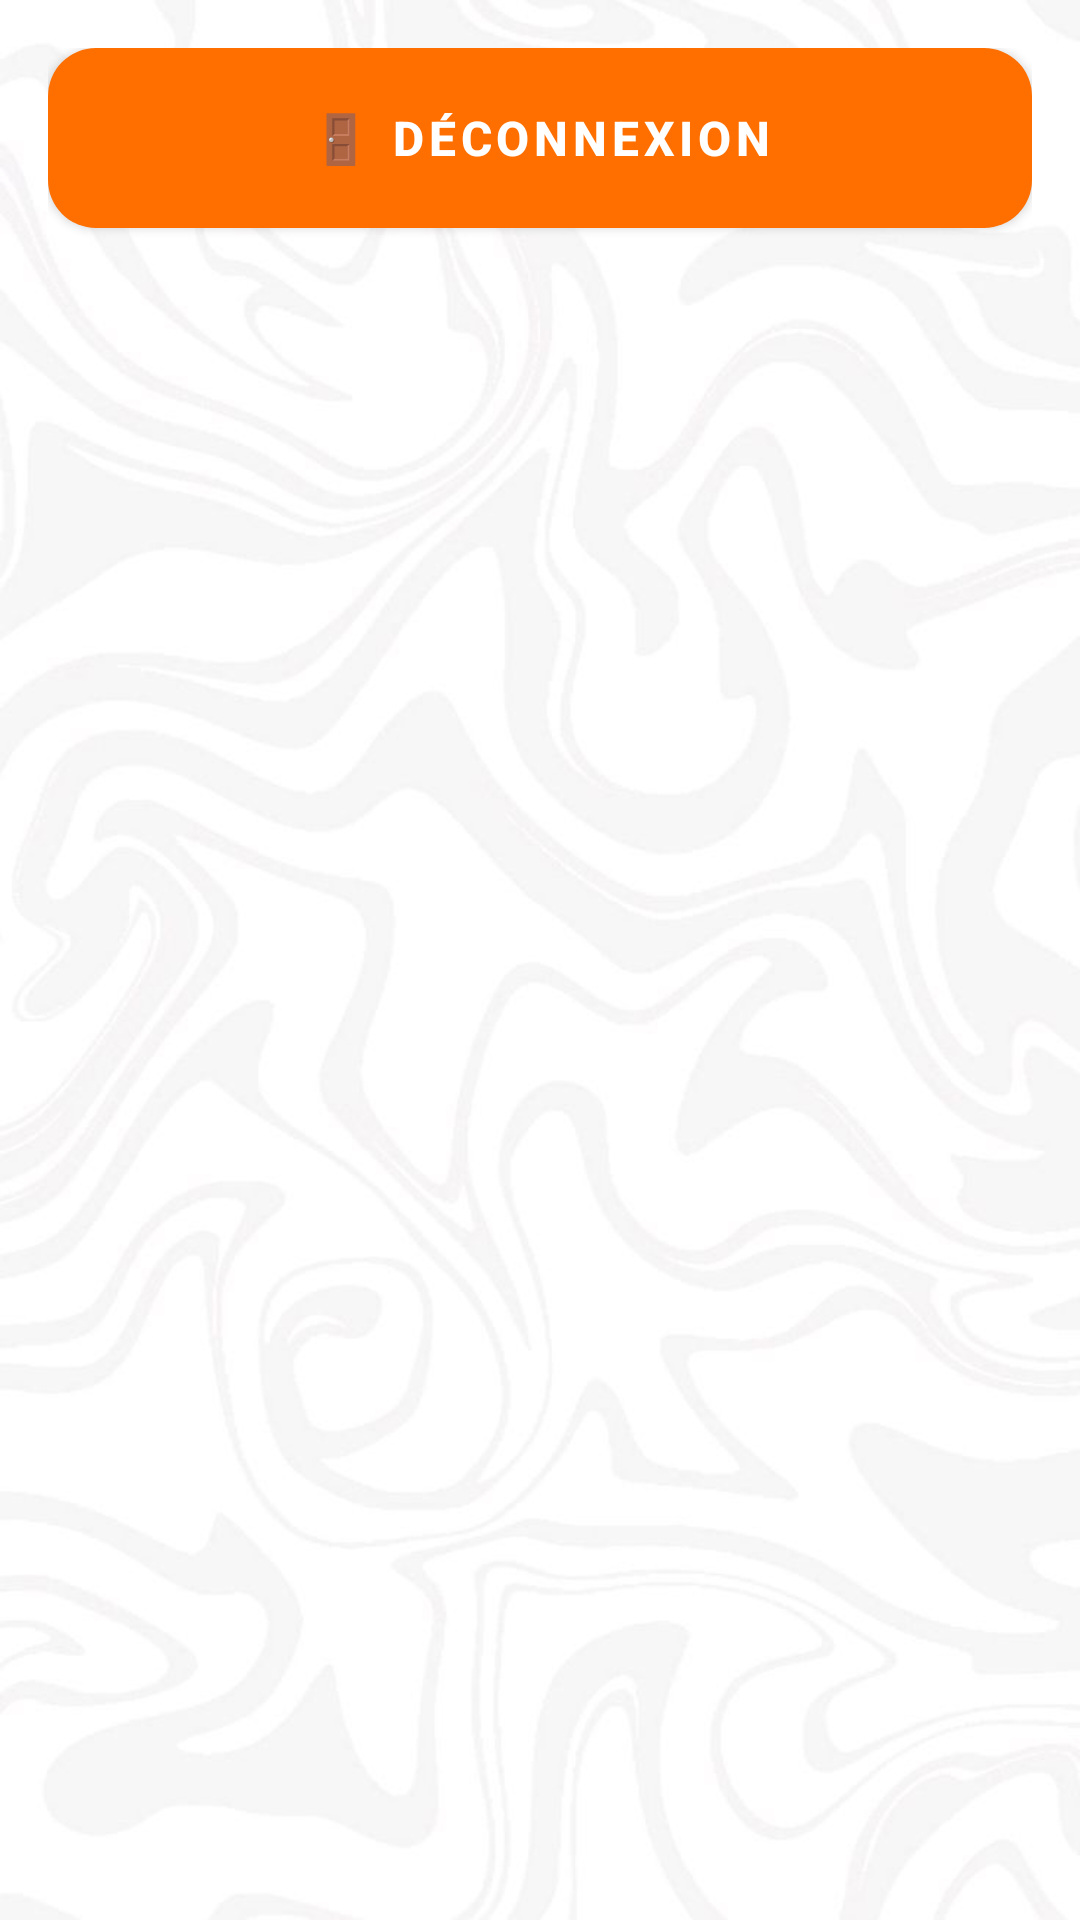

The Android layout XML behind this screen, and the referenced resources:
<!-- AndroidManifest.xml: application theme AppTheme -->
<!-- res/layout/nav_footer.xml -->
<?xml version="1.0" encoding="utf-8"?>
<LinearLayout xmlns:android="http://schemas.android.com/apk/res/android"
    android:layout_width="match_parent"
    android:layout_height="wrap_content"
    android:orientation="vertical"
    android:padding="16dp">

    
    <Button
        android:id="@+id/btnLogout"
        android:layout_width="match_parent"
        android:layout_height="60dp"
        android:text="🚪 DÉCONNEXION"
        android:textSize="16sp"
        android:textStyle="bold"
        android:textColor="@color/white"
        android:background="@drawable/btn_fun"
        android:letterSpacing="0.1" />

</LinearLayout>
<!-- resources referenced by this layout -->
<resources>
  <color name="white">#FFFFFF</color>
  <!-- drawable btn_fun (drawable) -->
  <?xml version="1.0" encoding="utf-8"?>
  <selector xmlns:android="http://schemas.android.com/apk/res/android">
      <item android:state_pressed="true">
          <shape android:shape="rectangle">
              <solid android:color="#E65100" />
              <corners android:radius="16dp" />
          </shape>
      </item>
      <item>
          <shape android:shape="rectangle">
              <solid android:color="#FF6F00" />
              <corners android:radius="16dp" />
          </shape>
      </item>
  </selector>
  <style name="AppTheme" parent="Theme.AppCompat.DayNight.NoActionBar">
          
          <item name="colorPrimary">#7C3AED</item>
          <item name="colorPrimaryDark">#5B21B6</item>
          <item name="colorAccent">#EC4899</item>
          <item name="android:windowBackground">@drawable/img</item>
      </style>
  <!-- drawable img: png bitmap (drawable, 245498 bytes) -->
</resources>
